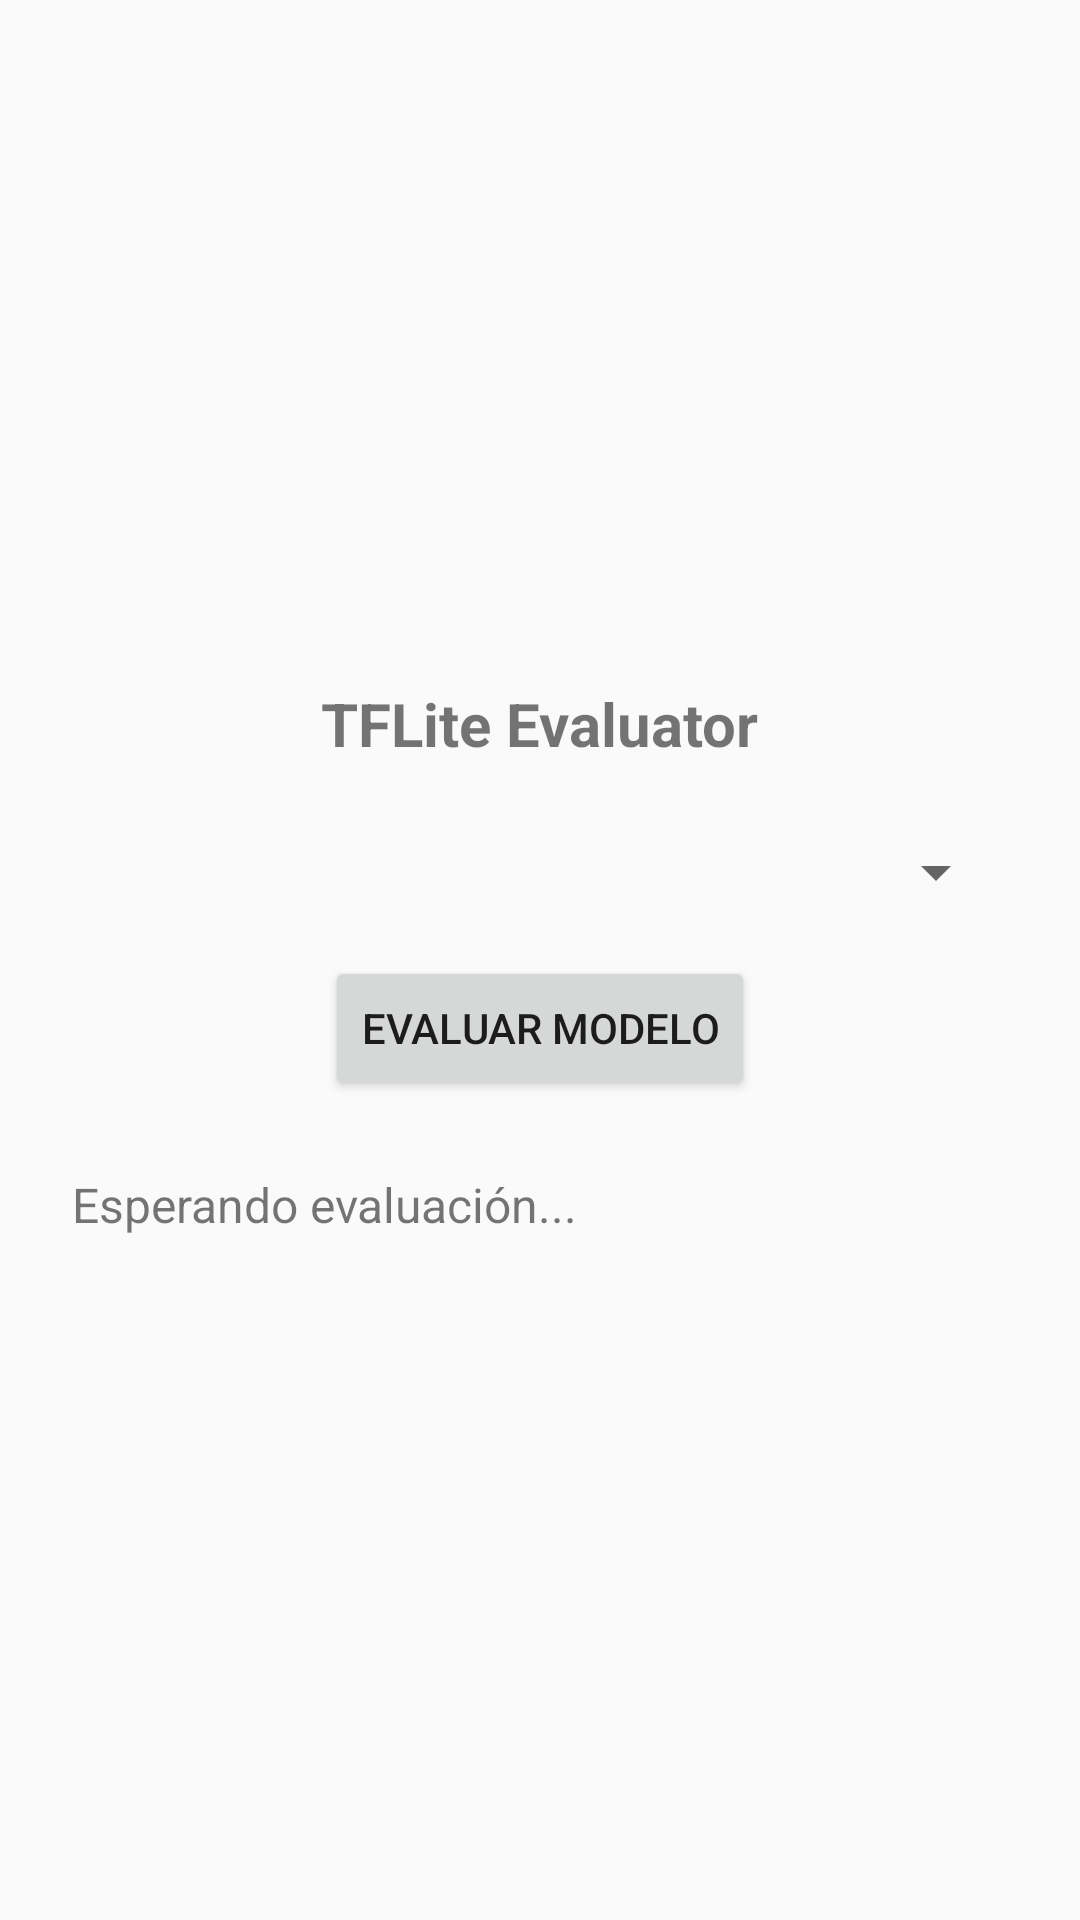

Write the Android layout XML for this screen, with the resource values it uses.
<!-- AndroidManifest.xml: activity theme Theme.Tfliteevaluator -->
<!-- res/layout/activity_main.xml -->
<LinearLayout xmlns:android="http://schemas.android.com/apk/res/android"
    android:orientation="vertical"
    android:padding="24dp"
    android:gravity="center"
    android:layout_width="match_parent"
    android:layout_height="match_parent">

    <TextView
        android:text="TFLite Evaluator"
        android:textStyle="bold"
        android:textSize="20sp"
        android:layout_marginBottom="24dp"
        android:layout_width="wrap_content"
        android:layout_height="wrap_content"/>

    <Spinner
        android:id="@+id/model_selector"
        android:layout_width="match_parent"
        android:layout_height="wrap_content"
        android:layout_marginBottom="16dp"/>


    <Button
        android:id="@+id/start_eval"
        android:text="Evaluar modelo"
        android:layout_width="wrap_content"
        android:layout_height="wrap_content"/>

    <TextView
        android:id="@+id/result_text"
        android:text="Esperando evaluación..."
        android:layout_marginTop="24dp"
        android:textSize="16sp"
        android:layout_width="match_parent"
        android:layout_height="wrap_content" />
</LinearLayout>
<!-- resources referenced by this layout -->
<resources>
  <style name="Theme.Tfliteevaluator" parent="Theme.AppCompat.DayNight.NoActionBar">
          
          <item name="colorPrimary">@color/purple_500</item>
          <item name="colorPrimaryDark">@color/purple_700</item>
          <item name="colorAccent">@color/teal_200</item>
  
          
          <item name="android:statusBarColor">@color/purple_700</item>
          <item name="android:navigationBarColor">@color/purple_500</item>
      </style>
  <!-- not gathered from this repository: default colours our renderer supplied (Android Studio template values) -->
  <color name="purple_500">#FF6200EE</color>
  <color name="purple_700">#FF3700B3</color>
  <color name="teal_200">#FF03DAC5</color>
</resources>
